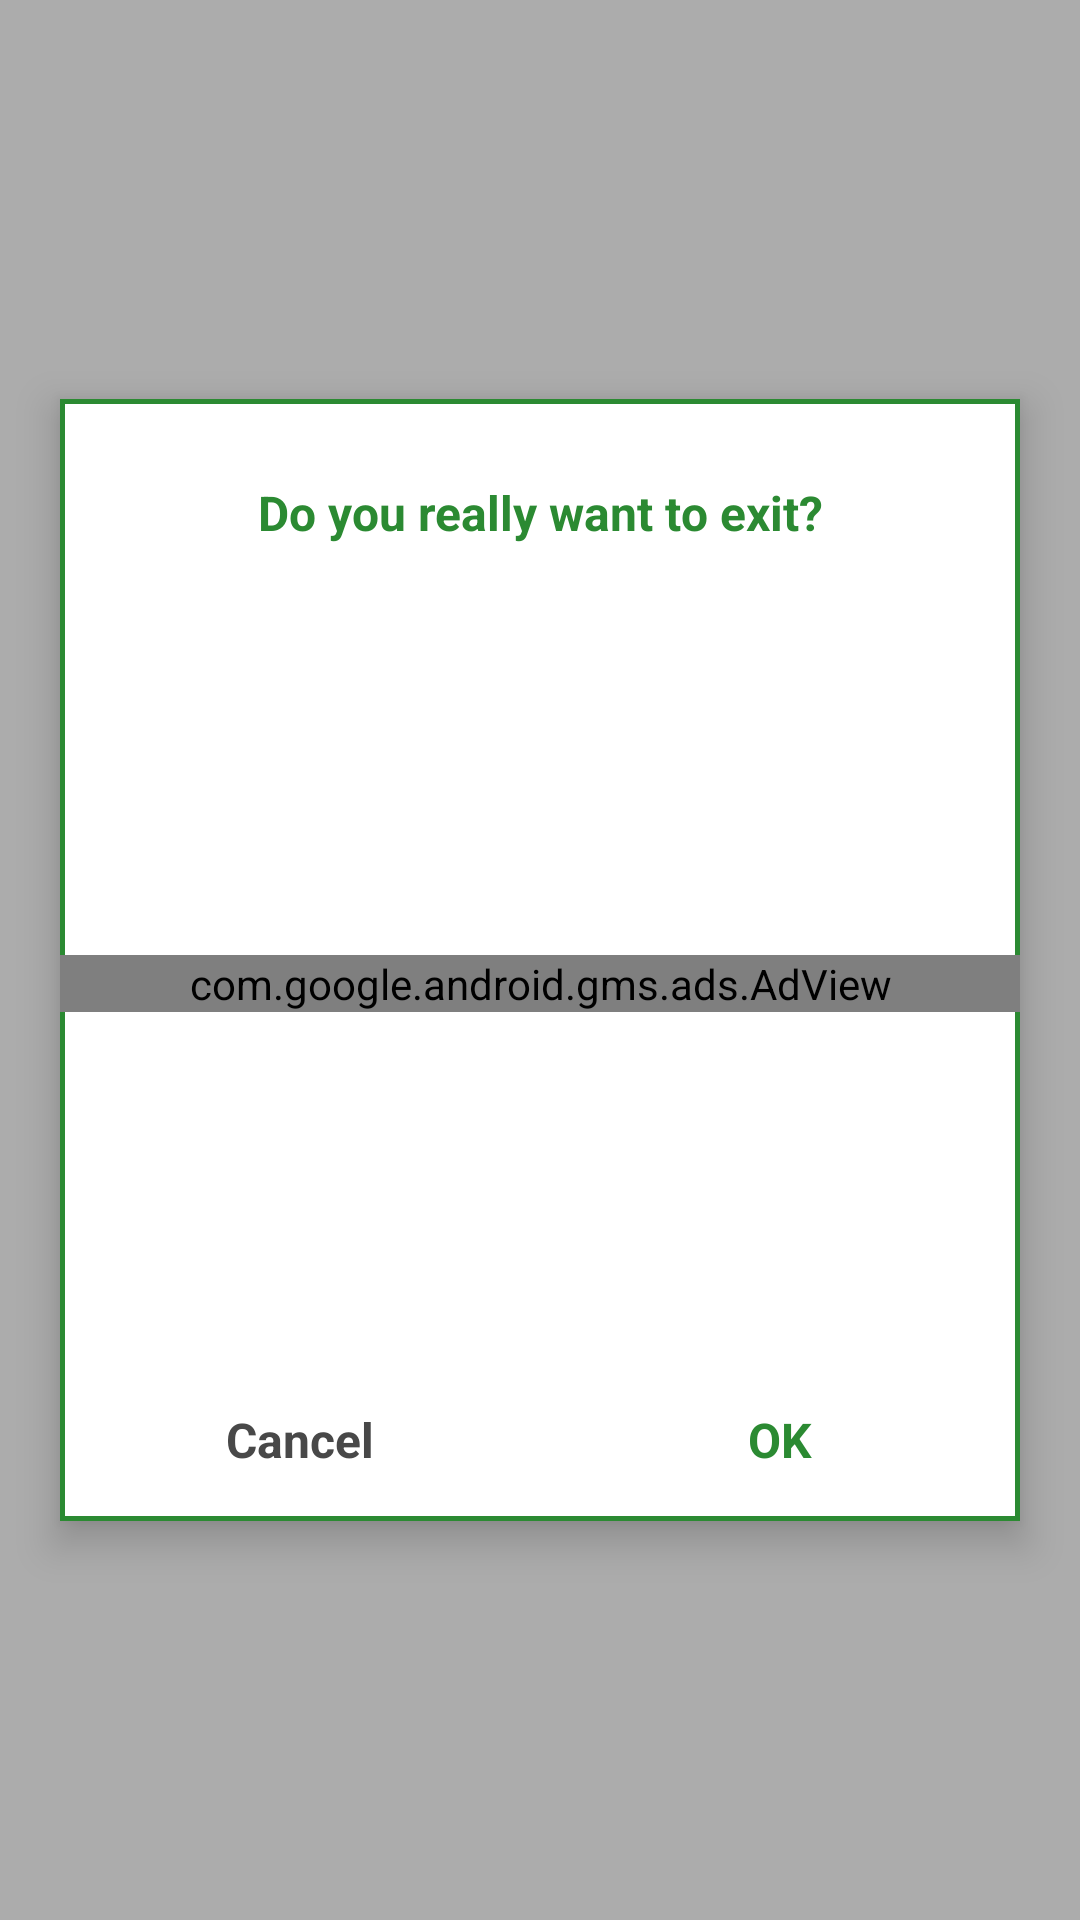

Layout XML and referenced resources for this Android screen:
<!-- AndroidManifest.xml: application theme AppTheme -->
<!-- res/layout/dialog_exit.xml -->
<?xml version="1.0" encoding="utf-8"?>
<layout
    xmlns:android="http://schemas.android.com/apk/res/android">
    <data>

    </data>
    <RelativeLayout
        android:id="@+id/dialogLayout"
        android:layout_width="match_parent"
        android:layout_height="match_parent"
        android:background="@color/colorHalfTransparent">

        <LinearLayout
            android:layout_width="320dp"
            android:layout_height="374dp"
            android:orientation="vertical"
            android:layout_centerInParent="true"
            android:clickable="true"
            android:focusable="true"
            android:elevation="8dp"
            android:background="@drawable/bg_dialog">

            
            <TextView
                android:layout_width="match_parent"
                android:layout_height="40dp"
                android:layout_centerVertical="true"
                android:layout_alignParentLeft="true"
                android:layout_marginTop="18dp"
                android:layout_marginBottom="12dp"
                android:text="@string/dialog_exit_info_exit"
                android:textColor="@color/colorMain"
                android:textStyle="bold"
                android:textSize="16dp"
                android:gravity="center"/>

            
            <LinearLayout
                android:layout_width="match_parent"
                android:layout_height="250dp"
                android:gravity="center">

                <com.google.android.gms.ads.AdView
                    xmlns:ads="http://schemas.android.com/apk/res-auto"
                    android:id="@+id/adView"
                    android:layout_width="match_parent"
                    android:layout_height="wrap_content"
                    ads:adSize="MEDIUM_RECTANGLE"
                    ads:adUnitId="@string/admob_id_banner_exit"/>

            </LinearLayout>

            
            <LinearLayout
                android:layout_width="match_parent"
                android:layout_height="match_parent"
                android:orientation="horizontal"
                android:gravity="center">
                <TextView
                    android:id="@+id/btnCancel"
                    android:layout_width="0dp"
                    android:layout_height="match_parent"
                    android:layout_weight="1"
                    android:text="@string/btn_cancel_short"
                    android:textSize="16dp"
                    android:textStyle="bold"
                    android:textColor="@color/colorDarkGray"
                    android:gravity="center"/>
                <TextView
                    android:id="@+id/btnExit"
                    android:layout_width="0dp"
                    android:layout_height="match_parent"
                    android:layout_weight="1"
                    android:text="@string/btn_exit_short"
                    android:textSize="16dp"
                    android:textStyle="bold"
                    android:textColor="@color/colorMain"
                    android:gravity="center"/>
            </LinearLayout>

        </LinearLayout>

    </RelativeLayout>
</layout>
<!-- resources referenced by this layout -->
<resources>
  <color name="colorDarkGray">#484848</color>
  <color name="colorHalfTransparent">#50000000</color>
  <color name="colorMain">#2b8a32</color>
  <!-- drawable bg_dialog (drawable) -->
  <?xml version="1.0" encoding="utf-8"?>
  <shape xmlns:android="http://schemas.android.com/apk/res/android" android:shape="rectangle" >
      <solid android:color="@color/colorPureWhite"/>
      <stroke android:width="1dp" android:color="@color/colorMain"/>
      <corners android:topLeftRadius="16dp" android:topRightRadius="16dp"
          android:bottomLeftRadius="16dp" android:bottomRightRadius="16dp"/>
  </shape>
  <string name="admob_id_banner_exit">ca-app-pub-9300115819443880/3926214052</string>
  <string name="btn_cancel_short">Cancel</string>
  <string name="btn_exit_short">OK</string>
  <string name="dialog_exit_info_exit">Do you really want to exit?</string>
  <style name="AppTheme" parent="Theme.AppCompat.Light.DarkActionBar">
          
          <item name="colorPrimary">@color/colorPrimary</item>
          <item name="colorPrimaryDark">@color/colorPrimaryDark</item>
          <item name="colorAccent">@color/colorAccent</item>
  
          
          <item name="windowActionBar">false</item>
          <item name="windowNoTitle">true</item>
  
      </style>
  <color name="colorPureWhite">#fff</color>
  <color name="colorPrimary">#3F51B5</color>
  <color name="colorPrimaryDark">#000</color>
  <color name="colorAccent">#2b8a32</color>
</resources>
